Image classification data set "ProjectAkhirMultimedia" (M-2002/ProjectAkhirMultimedia on GitHub). Class labels (9): emprit ginger, jahe merah, jahe putih, kencur, kunyit hitam, kunyit kuning, kunyit putih, lengkuas, temulawak.

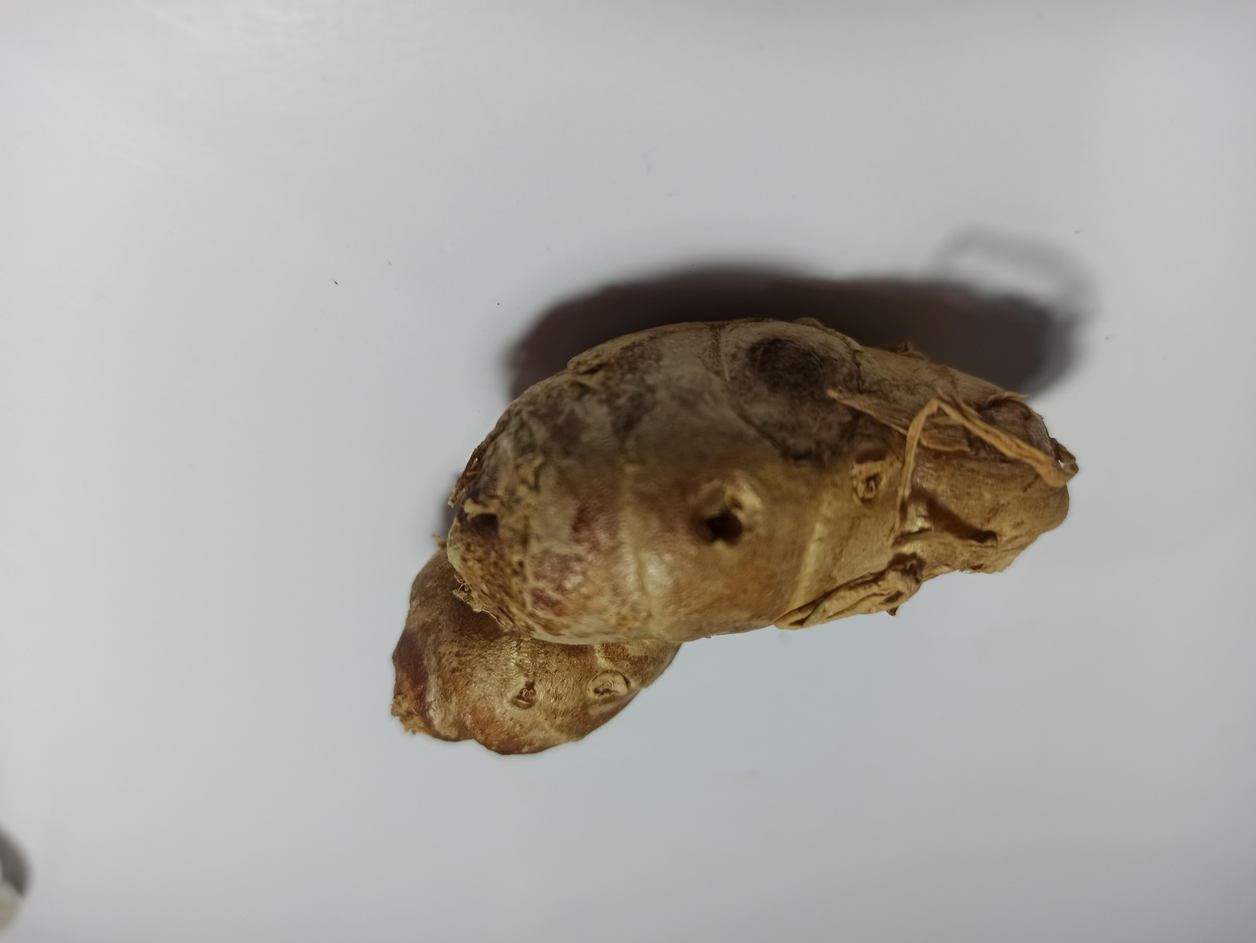
Label: kencur

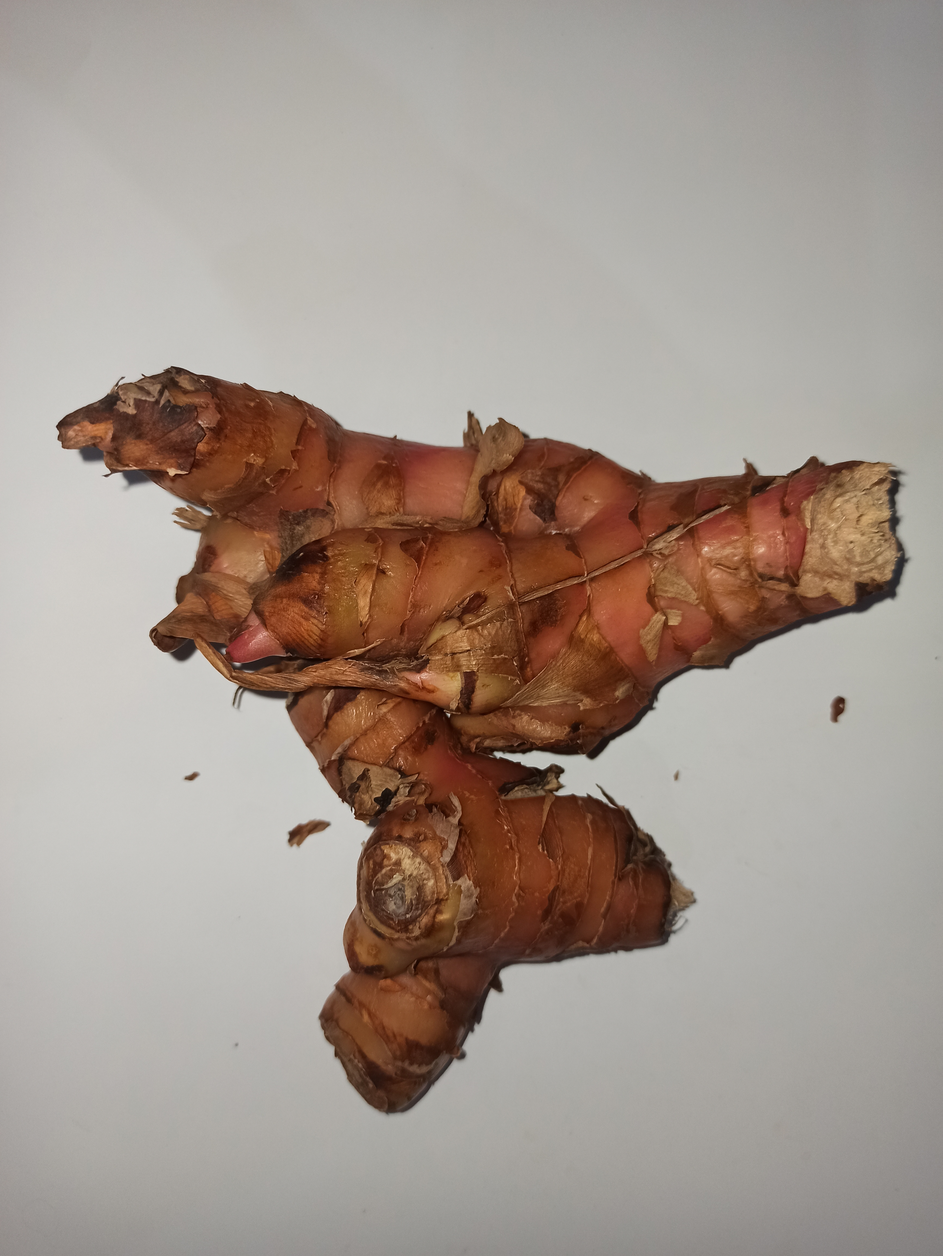
Label: lengkuas

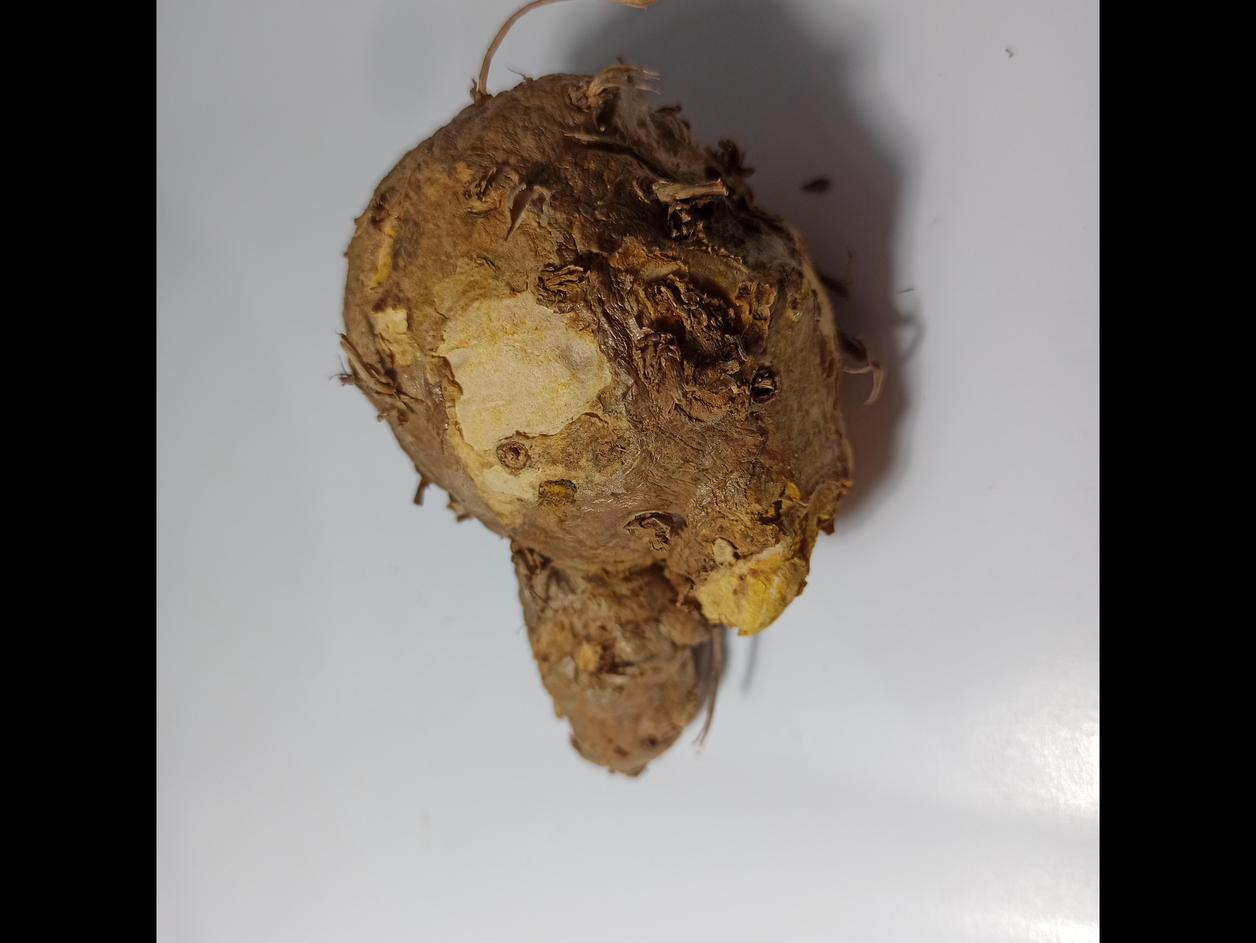
Label: temulawak

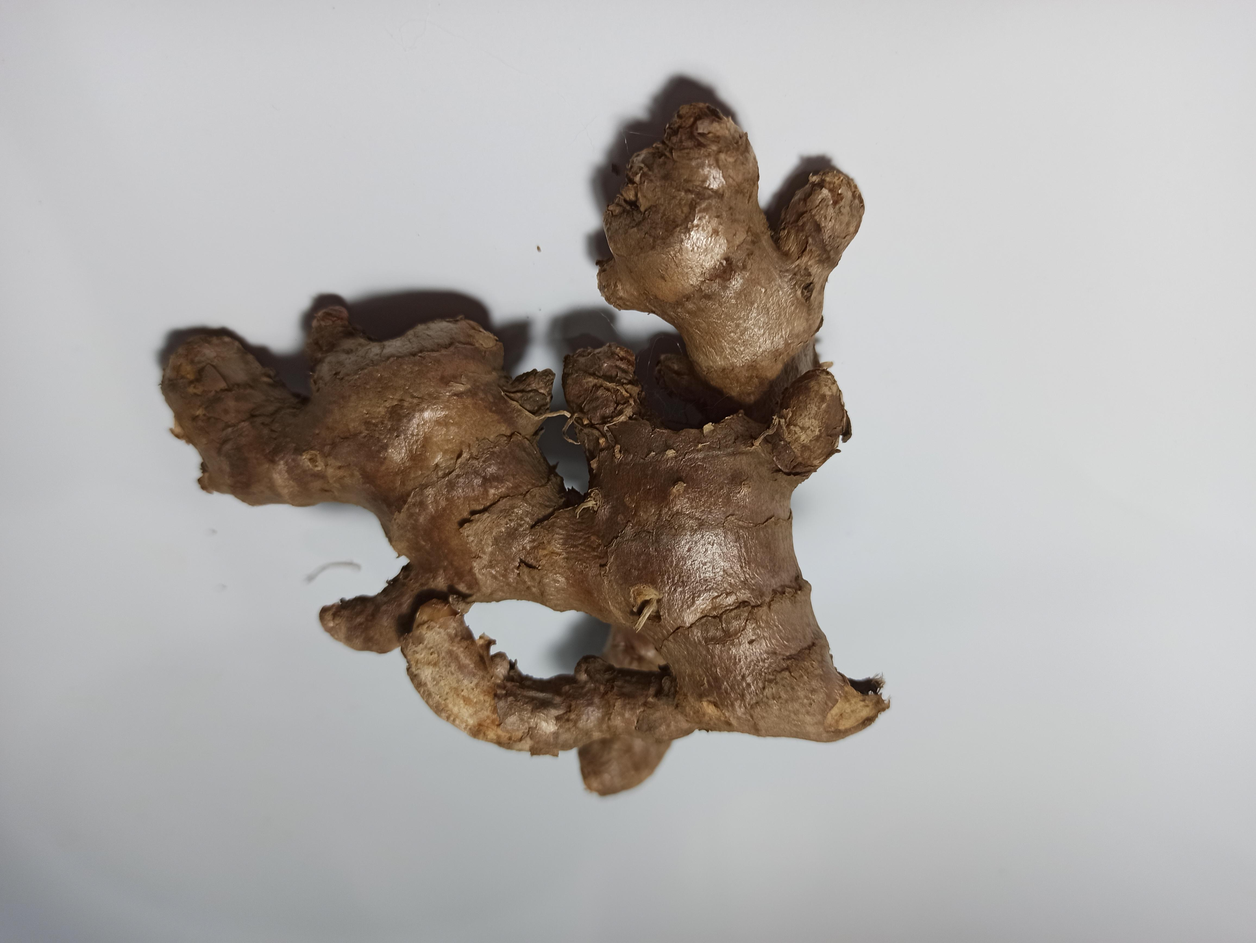
Label: jahe merah

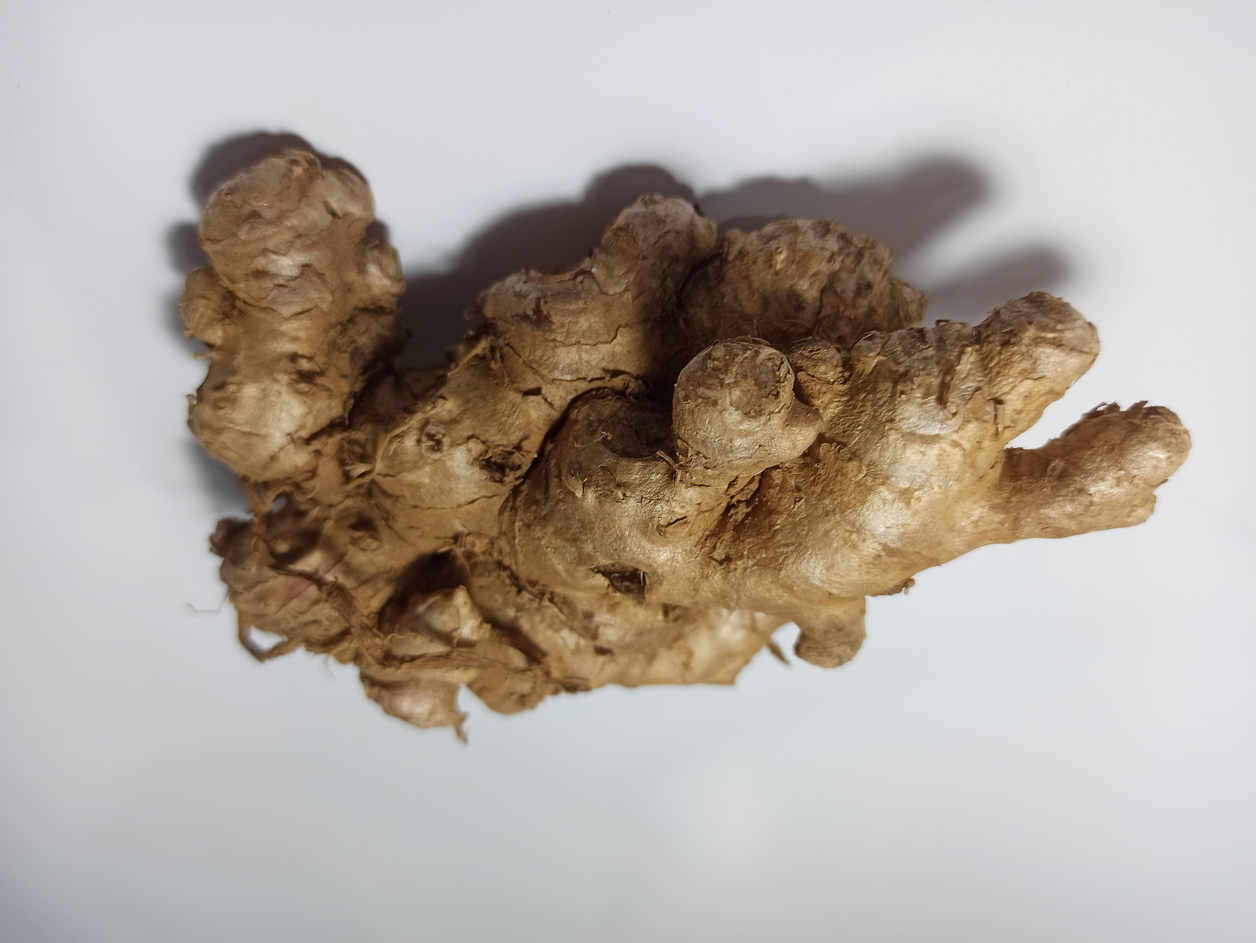
Label: emprit ginger

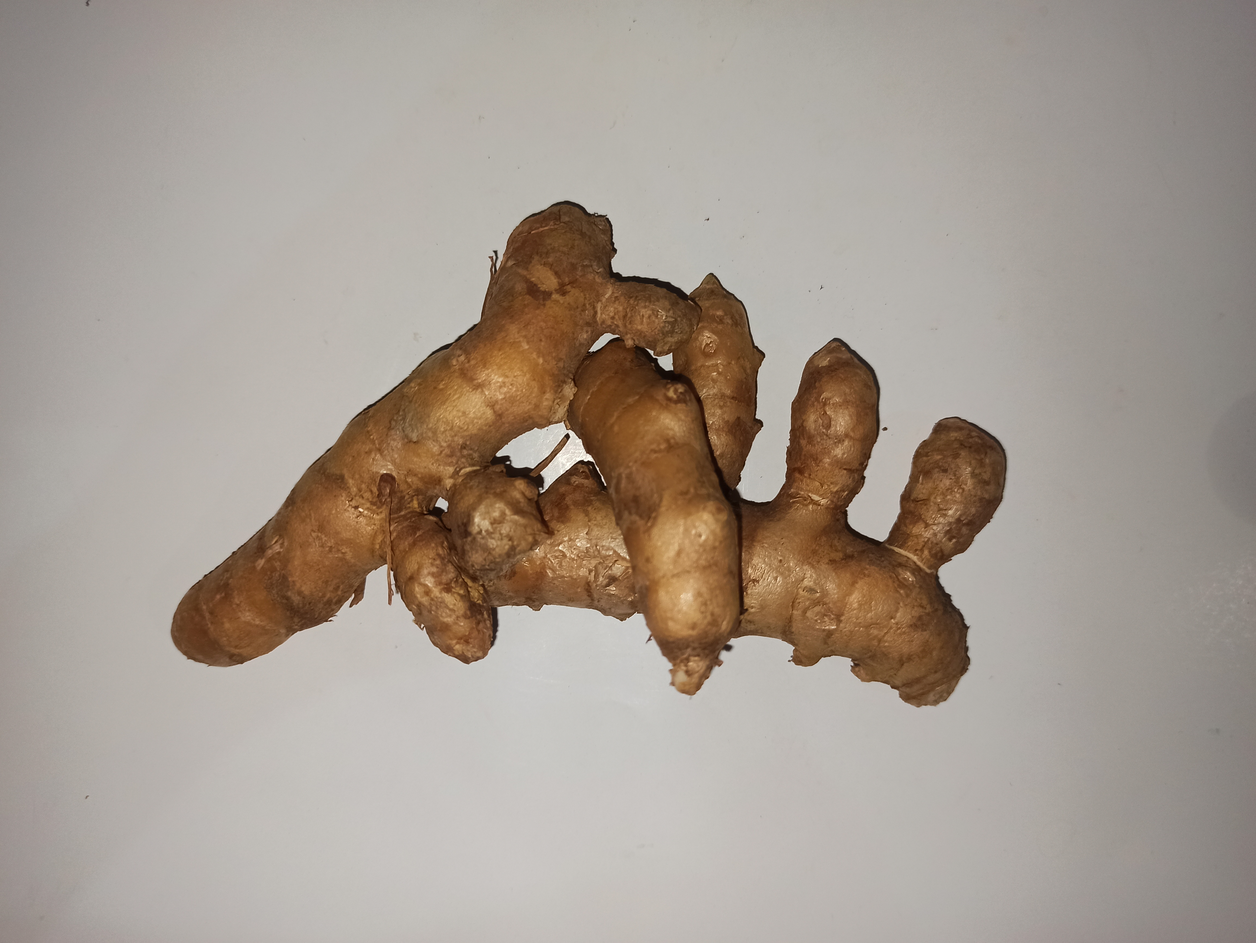
Label: kunyit kuning
